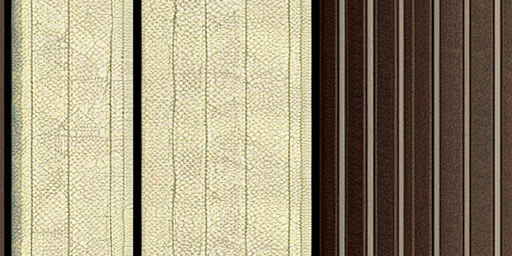
Generation parameters embedded in this image by AUTOMATIC1111 Stable Diffusion web UI or a fork of it (Forge, ...) (PNG 'parameters' text chunk):
musical, texture, material, 2d, one color, wallpaper
Negative prompt: face, head, words, text, letters, logo, watermark, nudity, multiple colors, objects, 3d
Steps: 90, Sampler: Euler a, CFG scale: 7.0, Seed: 2774554009, Size: 512x256, Model hash: 15012c538f, Model: realisticVisionV51_v51VAE, Tiling: True, Eta: 0.0, Version: f0.0.17v1.8.0rc-latest-276-g29be1da7